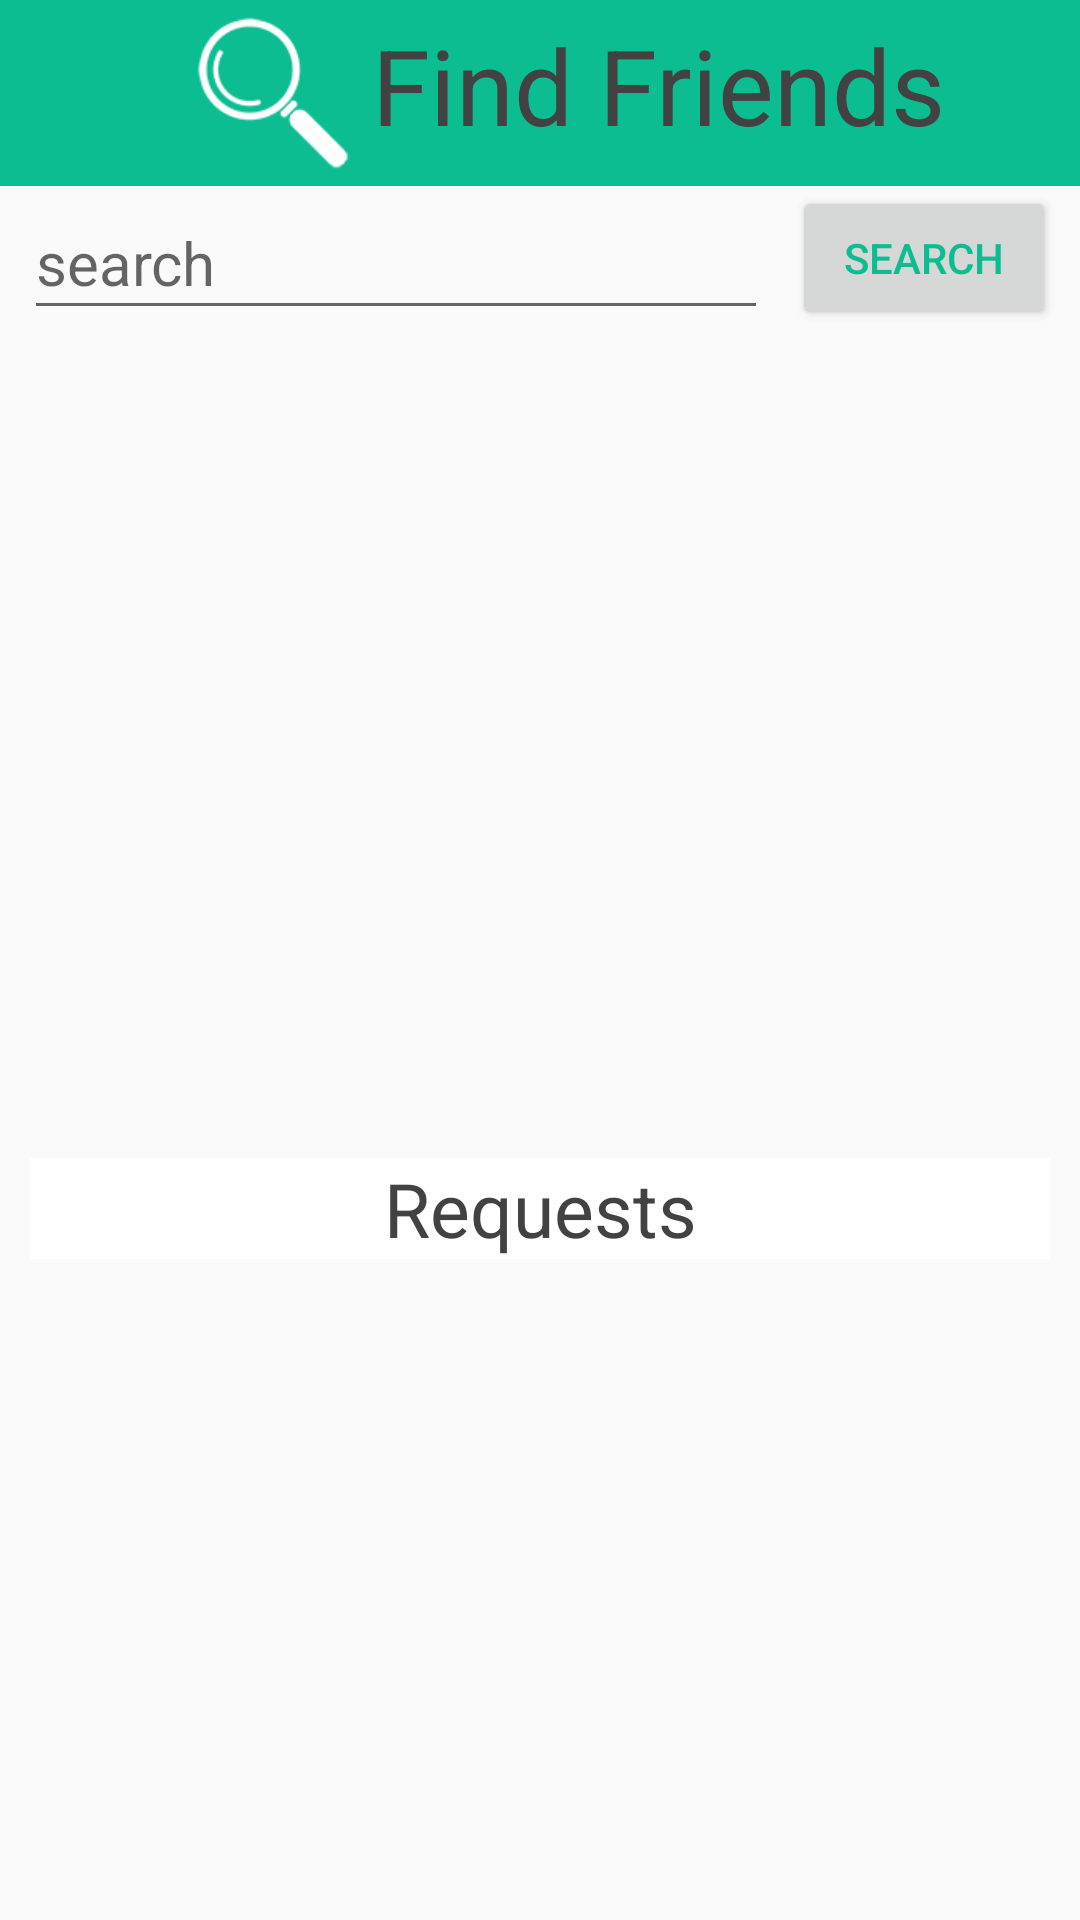

Layout XML and referenced resources for this Android screen:
<!-- AndroidManifest.xml: application theme AppTheme -->
<!-- res/layout/activity_friends.xml -->
<?xml version="1.0" encoding="utf-8"?>
<android.support.constraint.ConstraintLayout xmlns:android="http://schemas.android.com/apk/res/android"
    xmlns:app="http://schemas.android.com/apk/res-auto"
    xmlns:tools="http://schemas.android.com/tools"
    android:layout_width="match_parent"
    android:layout_height="match_parent"
    tools:context=".Friends">

    <ScrollView
        android:layout_width="match_parent"
        android:layout_height="wrap_content">

        <LinearLayout
            android:layout_width="match_parent"
            android:layout_height="wrap_content"
            android:orientation="vertical"
            tools:layout_editor_absoluteX="155dp"
            tools:layout_editor_absoluteY="0dp"
            tools:ignore="MissingConstraints">

            <LinearLayout
                android:layout_width="match_parent"
                android:layout_height="62dp"
                android:background="@color/colorTheme"
                android:orientation="horizontal">
                <android.support.v7.widget.AppCompatImageView

                    android:layout_width="50dp"
                    android:layout_height="match_parent"
                    android:focusable="true"
                    android:layout_margin="5dp"


                    android:layout_weight=".00001"

                    />
                <android.support.v7.widget.AppCompatImageView

                    android:layout_width="50dp"
                    android:layout_height="match_parent"
                    android:focusable="true"
                    android:layout_margin="5dp"
                    android:src="@drawable/searchglass"



                    android:layout_weight=".05"

                    />

                <android.support.v7.widget.AppCompatTextView
                    android:textColor="@color/cardview_dark_background"
                     android:layout_weight="4"
                    android:layout_width="50dp"
                    android:layout_height="match_parent"
                    android:layout_marginLeft="2dp"
                        android:layout_marginTop="5dp"
                    android:text="Find Friends"
                    android:textSize="35dp"

                    />

            </LinearLayout>


            <LinearLayout
                android:layout_width="match_parent"
                android:layout_height="62dp"

                android:orientation="horizontal">

                <EditText
                    android:id="@+id/editTextSearch"
                    android:layout_width="wrap_content"
                    android:layout_height="48dp"
                    android:focusable="true"
                    android:focusableInTouchMode="true"
                    android:layout_gravity="left"
                    android:layout_weight="2"
                    android:text=""
                    android:layout_marginStart="8dp"
                    android:hint="search"
                    android:textSize="20dp"
                    app:layout_constraintStart_toStartOf="parent" />

                <android.support.v7.widget.AppCompatButton
                    android:id="@+id/buttonSearch"

                    android:layout_width="wrap_content"
                    android:layout_height="wrap_content"
                    android:layout_alignParentEnd="true"
                    android:layout_alignParentTop="true"
                    android:layout_gravity="right"
                    android:layout_marginEnd="8dp"
                    android:layout_marginStart="8dp"
                    android:text="Search"
                    android:textColor="@color/colorTheme"
                    app:layout_constraintEnd_toEndOf="parent"
                    app:layout_constraintStart_toEndOf="@+id/editTextSearch"
                    tools:layout_editor_absoluteY="0dp" />

            </LinearLayout>

            <ListView
                android:id="@+id/ListSearch"
                android:layout_width="match_parent"
                android:layout_height="252dp"

                android:focusable="true"
                android:focusableInTouchMode="true" />

          <TextView
              android:layout_width="match_parent"
              android:text="Requests"

              android:id="@+id/reque"
              android:layout_margin="10dp"
              android:layout_gravity="center"
              android:textAlignment="center"
              android:textColor="@color/cardview_dark_background"
              android:textSize="25dp"
              android:background="@color/cardview_light_background"
              android:layout_height="wrap_content" />

            <ListView
                android:id="@+id/ListRequest"
                android:layout_width="match_parent"
                android:layout_height="142dp"
                />

        </LinearLayout>


    </ScrollView>





</android.support.constraint.ConstraintLayout>
<!-- resources referenced by this layout -->
<resources>
  <color name="colorTheme">#0dbd92</color>
  <!-- drawable searchglass: png bitmap (drawable, 5196 bytes) -->
  <style name="AppTheme" parent="Theme.AppCompat.Light.NoActionBar">
          
          <item name="colorPrimary">@color/colorTheme</item>
          <item name="colorPrimaryDark">@color/colorPrimaryDark</item>
          <item name="colorAccent">@color/colorAccent</item>
      </style>
  <color name="colorPrimaryDark">#303F9F</color>
  <color name="colorAccent">#FF4081</color>
</resources>
